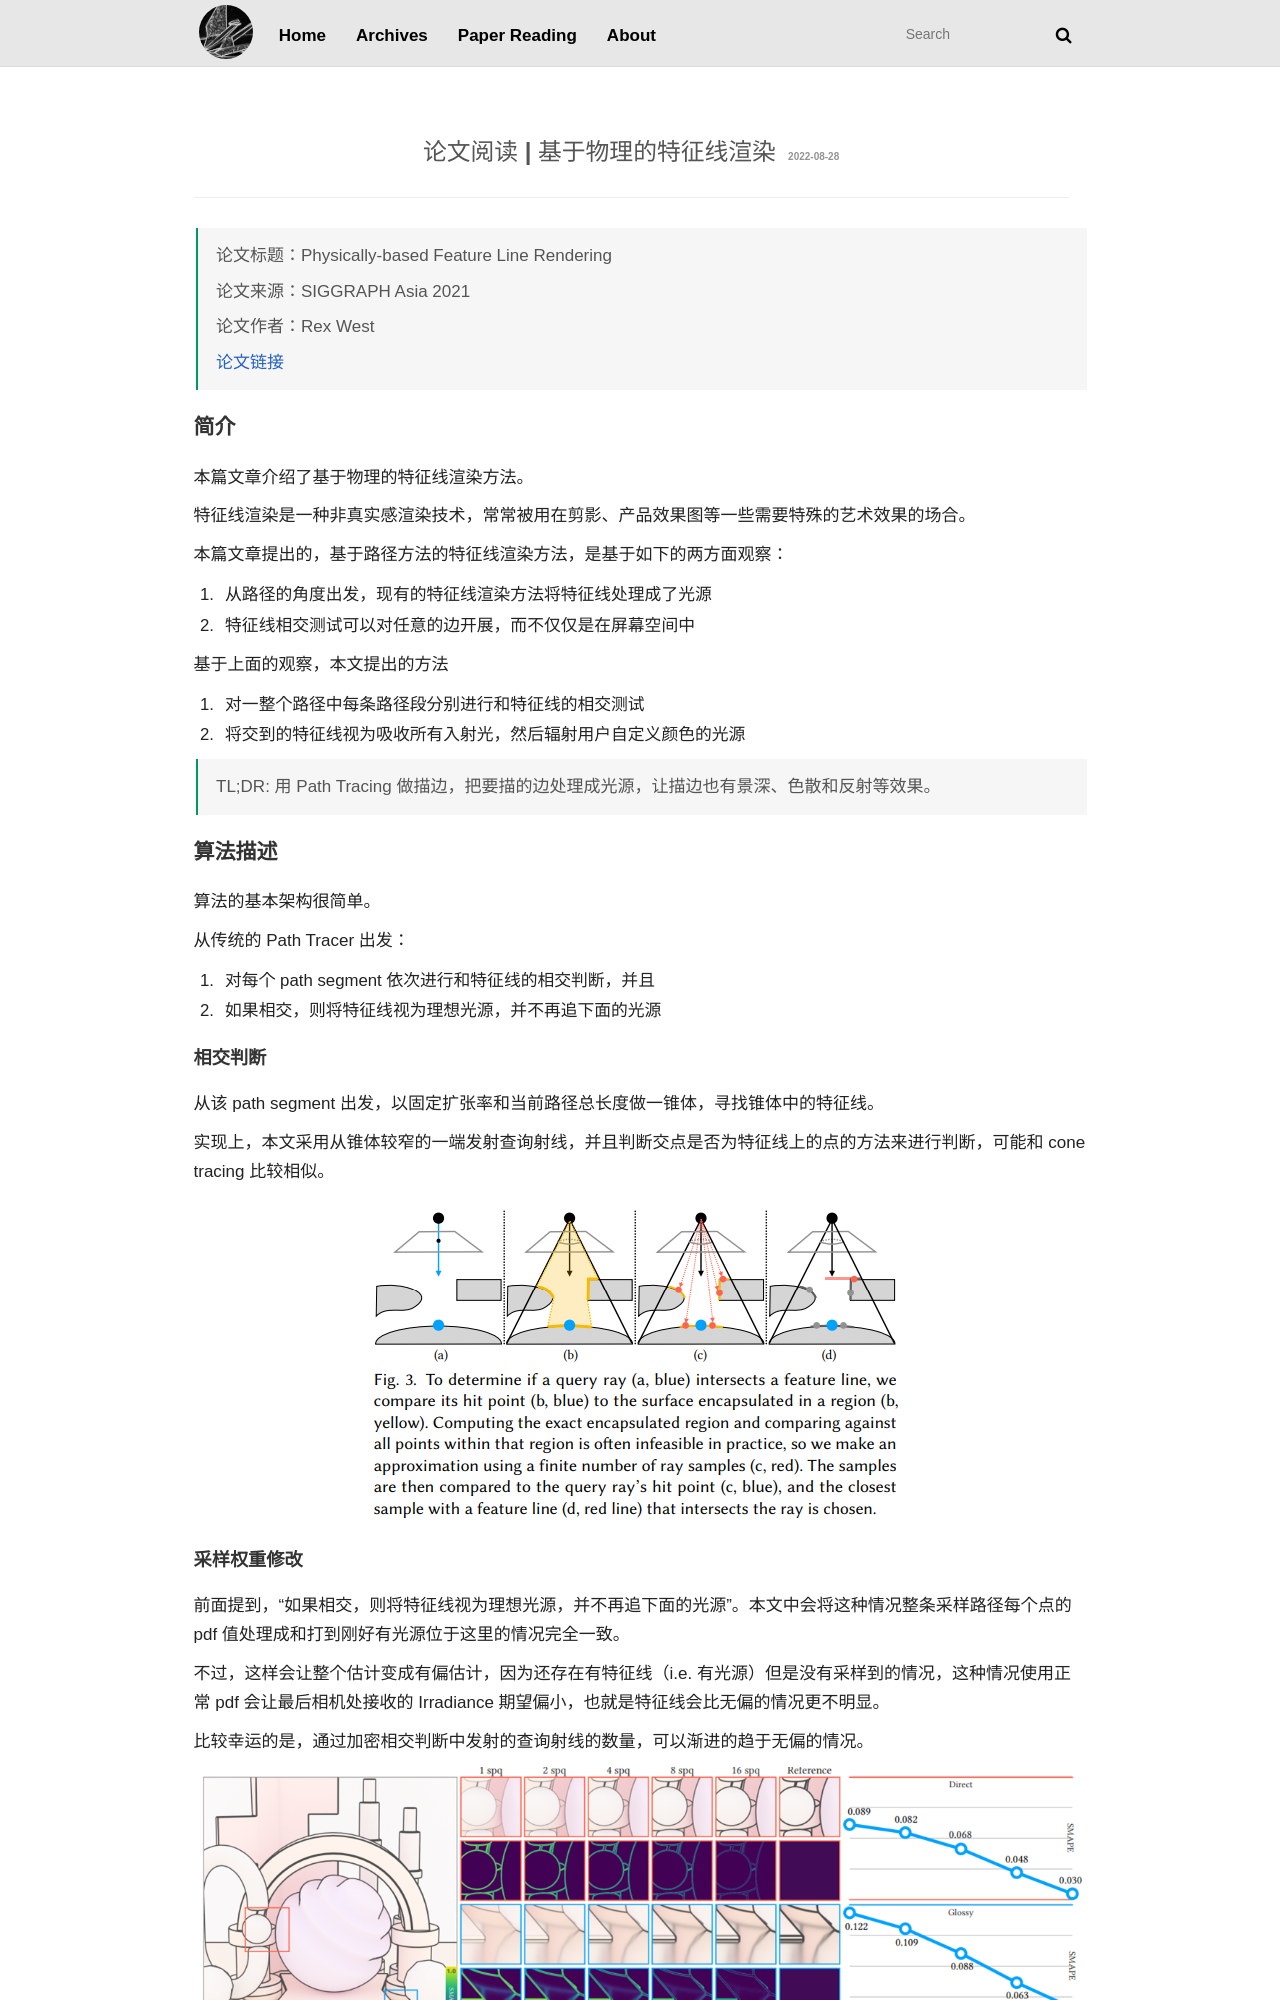

repository: libreliu/libreliu.github.io · page: paper-reading/pbr-feature-line/index.html · generator: jekyll

---
layout: 'paper-reading'
title: '论文阅读 | 基于物理的特征线渲染'
date: 2022-08-28
papertitle: 'Physically-based Feature Line Rendering'
paperauthors: Rex West
papersource: 'SIGGRAPH Asia 2021'
paperurl: 'http://lines.rexwe.st/'
status: Complete
---

## 简介

本篇文章介绍了基于物理的特征线渲染方法。

特征线渲染是一种非真实感渲染技术，常常被用在剪影、产品效果图等一些需要特殊的艺术效果的场合。

本篇文章提出的，基于路径方法的特征线渲染方法，是基于如下的两方面观察：
1. 从路径的角度出发，现有的特征线渲染方法将特征线处理成了光源
2. 特征线相交测试可以对任意的边开展，而不仅仅是在屏幕空间中

基于上面的观察，本文提出的方法
1. 对一整个路径中每条路径段分别进行和特征线的相交测试
2. 将交到的特征线视为吸收所有入射光，然后辐射用户自定义颜色的光源

> TL;DR: 用 Path Tracing 做描边，把要描的边处理成光源，让描边也有景深、色散和反射等效果。

## 算法描述

算法的基本架构很简单。

从传统的 Path Tracer 出发：
1. 对每个 path segment 依次进行和特征线的相交判断，并且
2. 如果相交，则将特征线视为理想光源，并不再追下面的光源

### 相交判断

从该 path segment 出发，以固定扩张率和当前路径总长度做一锥体，寻找锥体中的特征线。

实现上，本文采用从锥体较窄的一端发射查询射线，并且判断交点是否为特征线上的点的方法来进行判断，可能和 cone tracing 比较相似。

![cone-intersection-test](pbr-feature-line/cone-intersection-test.png)
